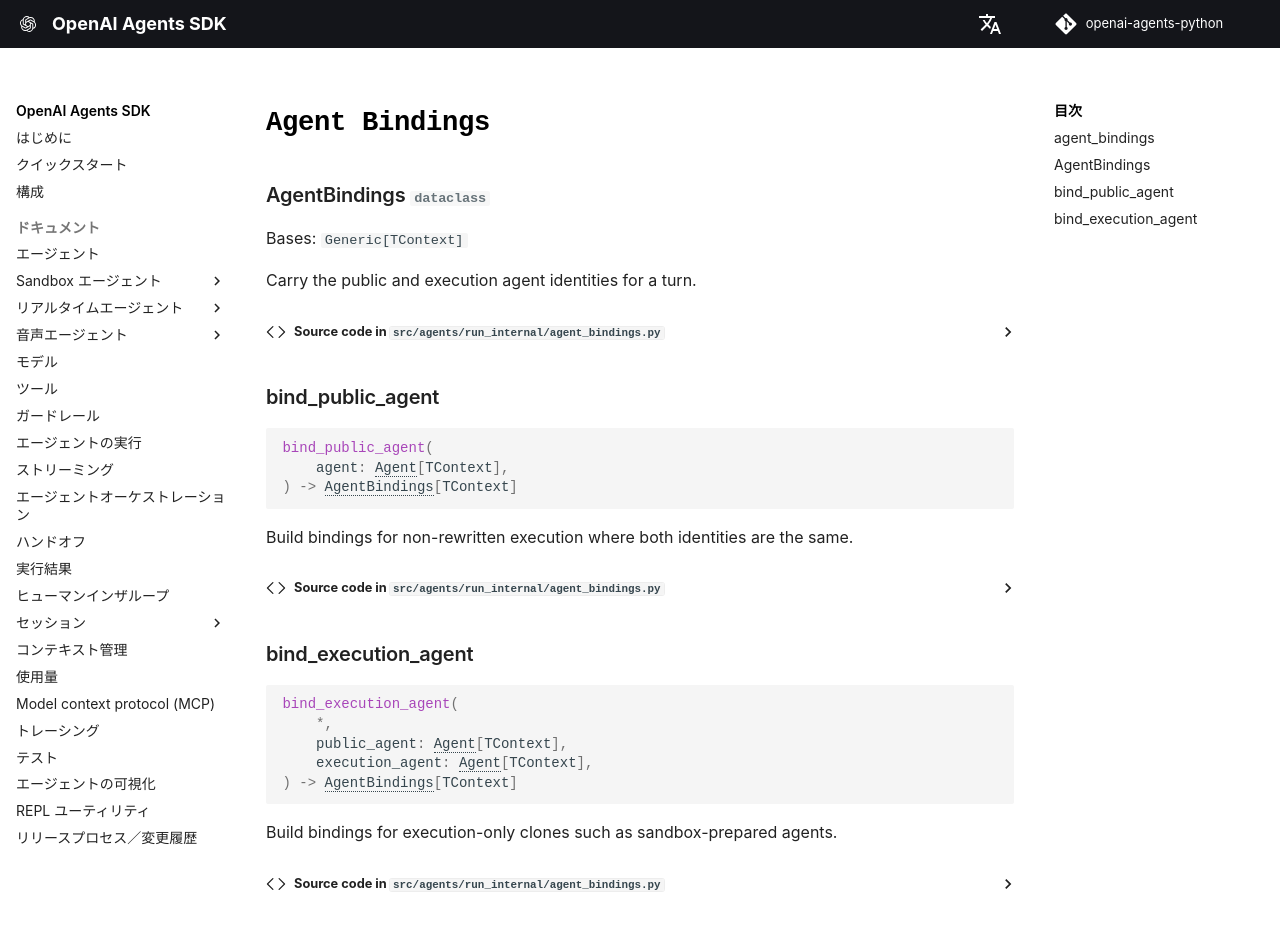

repository: garnet-labs/openai-agents-python · page: ja/ref/run_internal/agent_bindings/index.html · generator: mkdocs

# `Agent Bindings`

::: agents.run_internal.agent_bindings
